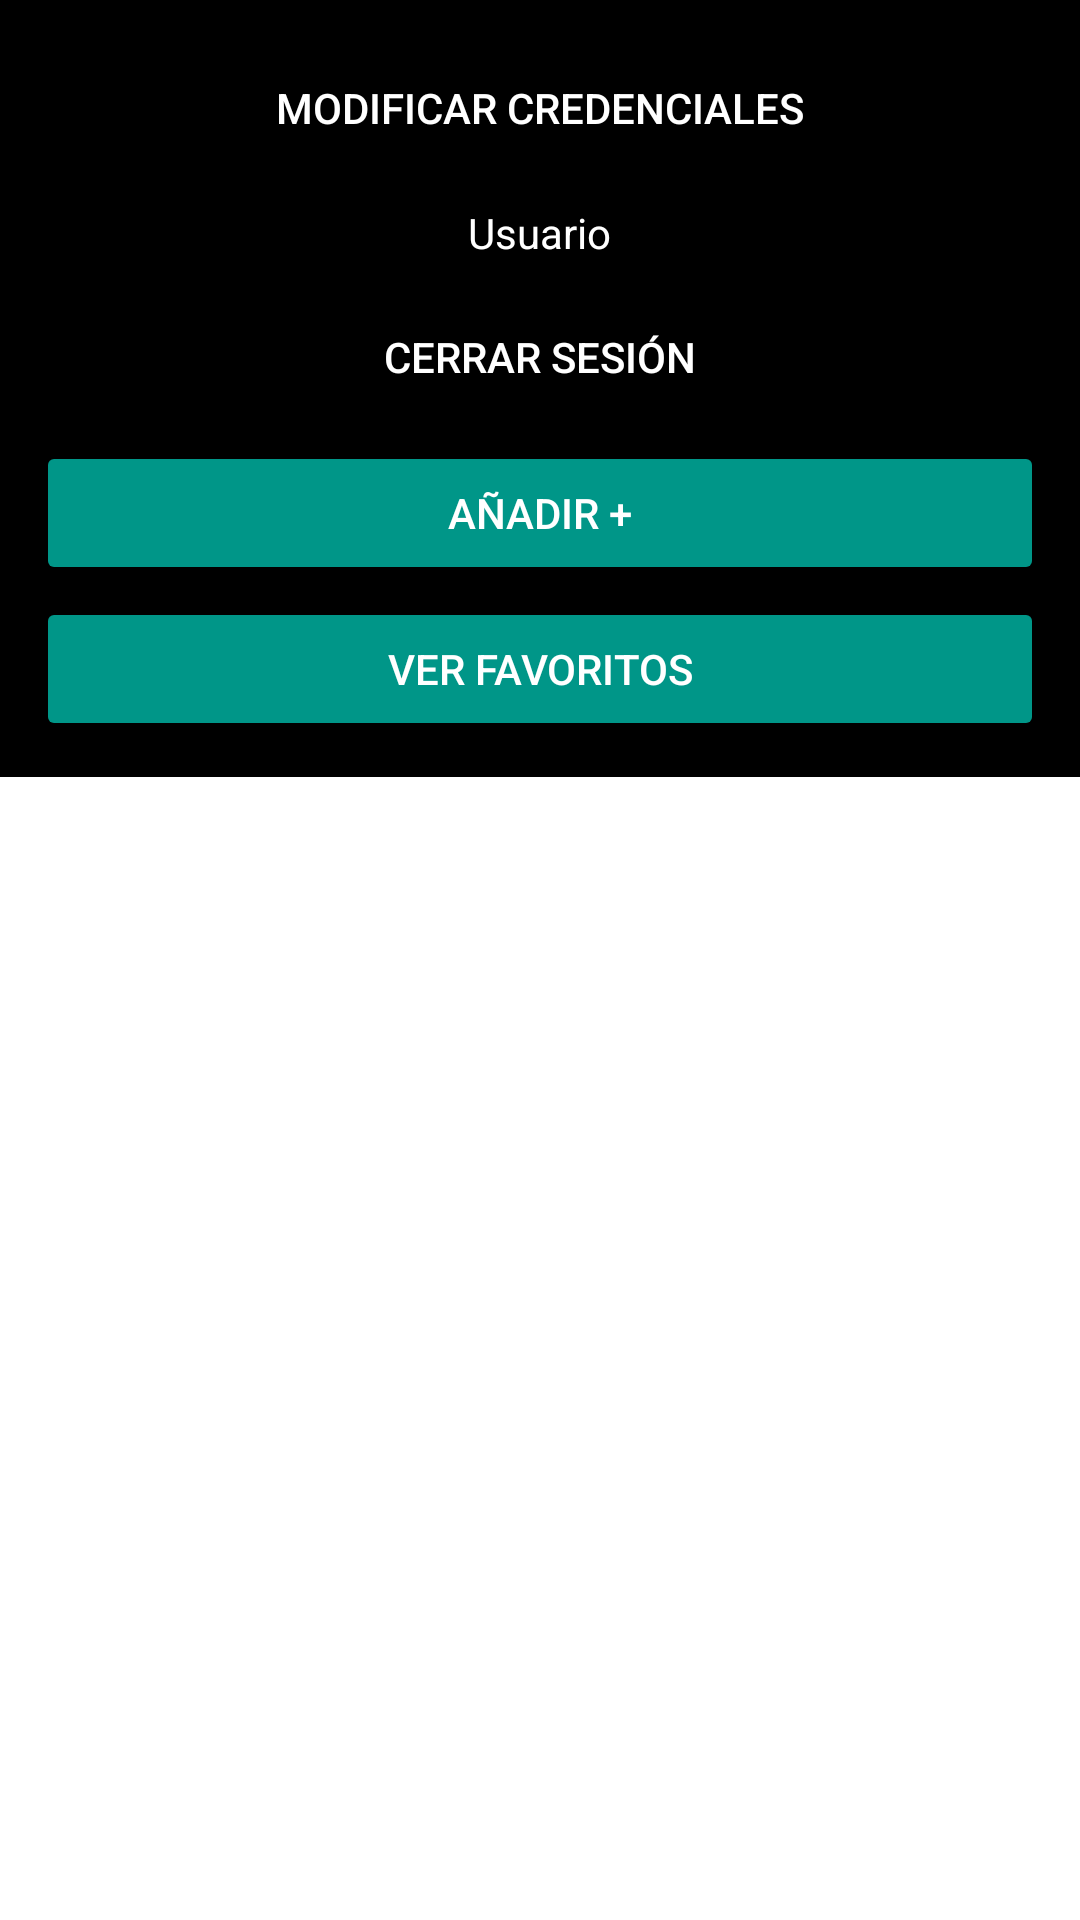

The Android layout XML behind this screen, and the referenced resources:
<!-- AndroidManifest.xml: application theme Theme.AUTOMARKET -->
<!-- res/layout/panel_control_user.xml -->
<?xml version="1.0" encoding="utf-8"?>
<LinearLayout xmlns:android="http://schemas.android.com/apk/res/android"
    android:layout_width="match_parent"
    android:layout_height="match_parent"
    android:background="#FFFFFF"
    android:orientation="vertical">

    
    <LinearLayout
        android:layout_width="match_parent"
        android:layout_height="wrap_content"
        android:background="#000000"
        android:orientation="vertical"
        android:padding="12dp">

        <Button
            android:id="@+id/btnModificarCredenciales"
            android:layout_width="match_parent"
            android:layout_height="wrap_content"
            android:text="Modificar Credenciales"
            android:textColor="#FFFFFF"
            android:textSize="14sp"
            android:backgroundTint="@android:color/transparent" />

        <TextView
            android:id="@+id/tvUsuario"
            android:layout_width="wrap_content"
            android:layout_height="wrap_content"
            android:text="Usuario"
            android:textColor="#FFFFFF"
            android:textSize="14sp"
            android:layout_marginTop="8dp"
            android:layout_marginBottom="4dp"
            android:layout_gravity="center_horizontal" />

        <Button
            android:id="@+id/btnCerrarSesion"
            android:layout_width="match_parent"
            android:layout_height="wrap_content"
            android:text="Cerrar Sesión"
            android:textColor="#FFFFFF"
            android:textSize="14sp"
            android:layout_marginTop="4dp"
            android:backgroundTint="@android:color/transparent" />

        <Button
            android:id="@+id/btnAnadir"
            android:layout_width="match_parent"
            android:layout_height="wrap_content"
            android:text="Añadir +"
            android:textColor="#FFFFFF"
            android:textSize="14sp"
            android:layout_marginTop="4dp"
            android:backgroundTint="#009688" />

        <Button
            android:id="@+id/btnFavoritos"
            android:layout_width="match_parent"
            android:layout_height="wrap_content"
            android:text="Ver Favoritos"
            android:textColor="#FFFFFF"
            android:textSize="14sp"
            android:layout_marginTop="4dp"
            android:backgroundTint="#009688" />
    </LinearLayout>

    
    <androidx.recyclerview.widget.RecyclerView
        android:id="@+id/recyclerAnuncios"
        android:layout_width="match_parent"
        android:layout_height="0dp"
        android:layout_weight="1"
        android:padding="16dp" />
</LinearLayout>
<!-- resources referenced by this layout -->
<resources>
  <style name="Theme.AUTOMARKET" parent="Theme.MaterialComponents.DayNight.DarkActionBar">
          
          <item name="colorPrimary">@color/purple_500</item>
          <item name="colorPrimaryVariant">@color/purple_700</item>
          <item name="colorOnPrimary">@color/white</item>
          
          <item name="colorSecondary">@color/teal_200</item>
          <item name="colorSecondaryVariant">@color/teal_700</item>
          <item name="colorOnSecondary">@color/black</item>
          
          <item name="android:statusBarColor">?attr/colorPrimaryVariant</item>
          
      </style>
  <!-- not gathered from this repository: default colours our renderer supplied (Android Studio template values) -->
  <color name="purple_500">#FF6200EE</color>
  <color name="purple_700">#FF3700B3</color>
  <color name="teal_200">#FF03DAC5</color>
  <color name="teal_700">#FF018786</color>
  <color name="black">#FF000000</color>
  <color name="white">#FFFFFFFF</color>
</resources>
